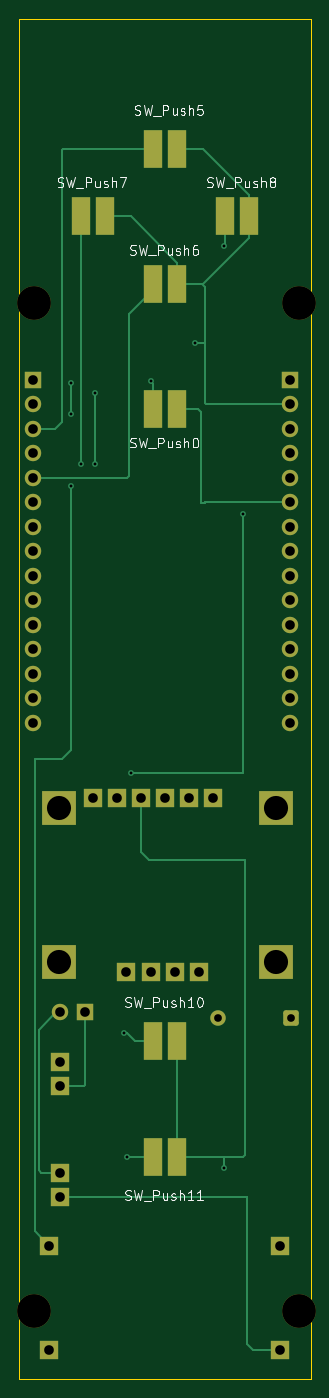
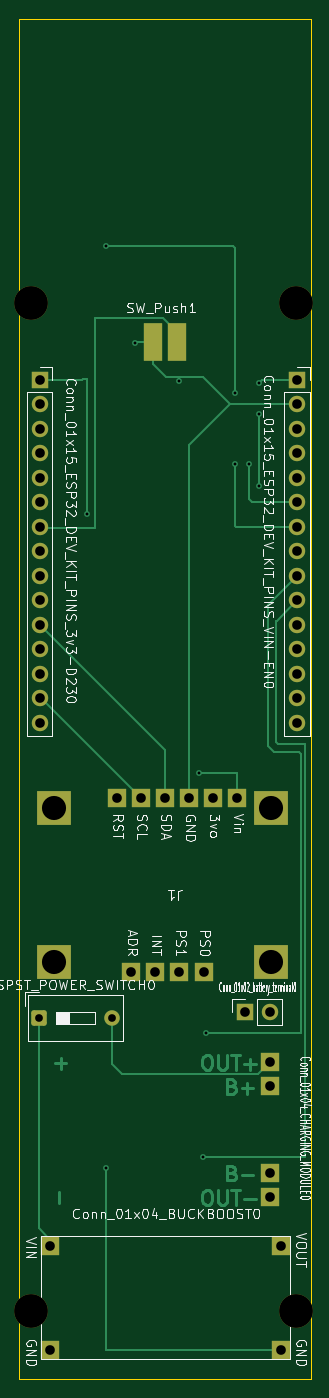
Circuit board: 9 layer files. Board 30.2 x 141.0 mm.
- bottom_copper: WiiRemote-B_Cu.gbr (16221 bytes)
- bottom_mask: WiiRemote-B_Mask.gbr (3241 bytes)
- bottom_silk: WiiRemote-B_Silkscreen.gbr (92455 bytes)
- outline: WiiRemote-Edge_Cuts.gbr (620 bytes)
- top_copper: WiiRemote-F_Cu.gbr (12300 bytes)
- top_mask: WiiRemote-F_Mask.gbr (3676 bytes)
- top_silk: WiiRemote-F_Silkscreen.gbr (27644 bytes)
- drill: WiiRemote-NPTH.drl (486 bytes)
- drill: WiiRemote-PTH.drl (1241 bytes)

=== bottom_copper: WiiRemote-B_Cu.gbr (16221 bytes, source omitted) ===
=== bottom_mask: WiiRemote-B_Mask.gbr (3241 bytes, source withheld) ===
=== bottom_silk: WiiRemote-B_Silkscreen.gbr (92455 bytes, source omitted) ===
=== outline: WiiRemote-Edge_Cuts.gbr ===
%TF.GenerationSoftware,KiCad,Pcbnew,10.0.0*%
%TF.CreationDate,2026-05-04T21:29:55-05:00*%
%TF.ProjectId,WiiRemote,57696952-656d-46f7-9465-2e6b69636164,rev?*%
%TF.SameCoordinates,Original*%
%TF.FileFunction,Profile,NP*%
%FSLAX46Y46*%
G04 Gerber Fmt 4.6, Leading zero omitted, Abs format (unit mm)*
G04 Created by KiCad (PCBNEW 10.0.0) date 2026-05-04 21:29:55*
%MOMM*%
%LPD*%
G01*
G04 APERTURE LIST*
%TA.AperFunction,Profile*%
%ADD10C,0.050000*%
%TD*%
G04 APERTURE END LIST*
D10*
X0Y0D02*
X0Y-141000000D01*
X0Y0D02*
X30200000Y0D01*
X0Y-141000000D02*
X30200000Y-141000000D01*
X30200000Y0D02*
X30200000Y-141000000D01*
M02*

=== top_copper: WiiRemote-F_Cu.gbr (12300 bytes, source omitted) ===
=== top_mask: WiiRemote-F_Mask.gbr ===
%TF.GenerationSoftware,KiCad,Pcbnew,10.0.0*%
%TF.CreationDate,2026-05-04T21:29:55-05:00*%
%TF.ProjectId,WiiRemote,57696952-656d-46f7-9465-2e6b69636164,rev?*%
%TF.SameCoordinates,Original*%
%TF.FileFunction,Soldermask,Top*%
%TF.FilePolarity,Negative*%
%FSLAX46Y46*%
G04 Gerber Fmt 4.6, Leading zero omitted, Abs format (unit mm)*
G04 Created by KiCad (PCBNEW 10.0.0) date 2026-05-04 21:29:55*
%MOMM*%
%LPD*%
G01*
G04 APERTURE LIST*
G04 Aperture macros list*
%AMRoundRect*
0 Rectangle with rounded corners*
0 $1 Rounding radius*
0 $2 $3 $4 $5 $6 $7 $8 $9 X,Y pos of 4 corners*
0 Add a 4 corners polygon primitive as box body*
4,1,4,$2,$3,$4,$5,$6,$7,$8,$9,$2,$3,0*
0 Add four circle primitives for the rounded corners*
1,1,$1+$1,$2,$3*
1,1,$1+$1,$4,$5*
1,1,$1+$1,$6,$7*
1,1,$1+$1,$8,$9*
0 Add four rect primitives between the rounded corners*
20,1,$1+$1,$2,$3,$4,$5,0*
20,1,$1+$1,$4,$5,$6,$7,0*
20,1,$1+$1,$6,$7,$8,$9,0*
20,1,$1+$1,$8,$9,$2,$3,0*%
G04 Aperture macros list end*
%ADD10C,3.500000*%
%ADD11C,1.700000*%
%ADD12R,1.700000X1.700000*%
%ADD13RoundRect,0.250000X0.550000X0.550000X-0.550000X0.550000X-0.550000X-0.550000X0.550000X-0.550000X0*%
%ADD14C,1.600000*%
%ADD15R,2.000000X2.000000*%
%ADD16R,3.500000X3.500000*%
%ADD17R,2.000000X4.000000*%
G04 APERTURE END LIST*
D10*
%TO.C,REF\u002A\u002A*%
X29000000Y-134000000D03*
%TD*%
%TO.C,REF\u002A\u002A*%
X1500000Y-134000000D03*
%TD*%
%TO.C,REF\u002A\u002A*%
X29000000Y-29500000D03*
%TD*%
%TO.C,REF\u002A\u002A*%
X1500000Y-29500000D03*
%TD*%
D11*
%TO.C,Conn_01x15_ESP32_DEV_KIT_PINS_VIN-EN0*%
X1400000Y-73020000D03*
X1400000Y-70480000D03*
X1400000Y-67940000D03*
X1400000Y-65400000D03*
X1400000Y-62860000D03*
X1400000Y-60320000D03*
X1400000Y-57780000D03*
X1400000Y-55240000D03*
X1400000Y-52700000D03*
X1400000Y-50160000D03*
X1400000Y-47620000D03*
X1400000Y-45080000D03*
X1400000Y-42540000D03*
X1400000Y-40000000D03*
D12*
X1400000Y-37460000D03*
%TD*%
D11*
%TO.C,Conn_01x15_ESP32_DEV_KIT_PINS_3v3-D230*%
X28100000Y-73020000D03*
X28100000Y-70480000D03*
X28100000Y-67940000D03*
X28100000Y-65400000D03*
X28100000Y-62860000D03*
X28100000Y-60320000D03*
X28100000Y-57780000D03*
X28100000Y-55240000D03*
X28100000Y-52700000D03*
X28100000Y-50160000D03*
X28100000Y-47620000D03*
X28100000Y-45080000D03*
X28100000Y-42540000D03*
X28100000Y-40000000D03*
D12*
X28100000Y-37460000D03*
%TD*%
D13*
%TO.C,SPST_POWER_SWITCH0*%
X28200000Y-103600000D03*
D14*
X20580000Y-103600000D03*
%TD*%
D15*
%TO.C,Conn_01x04_CHARGING_MODULE0*%
X4200000Y-108150000D03*
X4200000Y-110650000D03*
X4200000Y-119650000D03*
X4200000Y-122150000D03*
%TD*%
D16*
%TO.C,J1*%
X4100000Y-81800000D03*
X4100000Y-97800000D03*
X26600000Y-81800000D03*
X26600000Y-97800000D03*
D15*
X11100000Y-98800000D03*
X13600000Y-98800000D03*
X16100000Y-98800000D03*
X18600000Y-98800000D03*
X7600000Y-80800000D03*
X10100000Y-80800000D03*
X12600000Y-80800000D03*
X15100000Y-80800000D03*
X17600000Y-80800000D03*
X20100000Y-80800000D03*
%TD*%
D17*
%TO.C,SW_Push11*%
X16350000Y-118000000D03*
X13850000Y-118000000D03*
%TD*%
%TO.C,SW_Push10*%
X16350000Y-106000000D03*
X13850000Y-106000000D03*
%TD*%
D11*
%TO.C,Conn_01x02_battery_terminal0*%
X4260000Y-103000000D03*
D12*
X6800000Y-103000000D03*
%TD*%
D15*
%TO.C,Conn_01x04_BUCKBOOST0*%
X27000000Y-138000000D03*
X27000000Y-127200000D03*
X3100000Y-138000000D03*
X3100000Y-127200000D03*
%TD*%
D17*
%TO.C,SW_Push7*%
X6350000Y-20500000D03*
X8850000Y-20500000D03*
%TD*%
%TO.C,SW_Push8*%
X21350000Y-20500000D03*
X23850000Y-20500000D03*
%TD*%
%TO.C,SW_Push0*%
X13850000Y-40500000D03*
X16350000Y-40500000D03*
%TD*%
%TO.C,SW_Push6*%
X13850000Y-27500000D03*
X16350000Y-27500000D03*
%TD*%
%TO.C,SW_Push5*%
X13850000Y-13500000D03*
X16350000Y-13500000D03*
%TD*%
M02*

=== top_silk: WiiRemote-F_Silkscreen.gbr (27644 bytes, source omitted) ===
=== drill: WiiRemote-NPTH.drl ===
M48
; DRILL file KiCad 10.0.0 date 2026-05-04T21:29:58
; FORMAT={-:-/ absolute / metric / decimal}
; #@! TF.CreationDate,2026-05-04T21:29:58-05:00
; #@! TF.GenerationSoftware,Kicad,Pcbnew,10.0.0
; #@! TF.FileFunction,NonPlated,1,2,NPTH
FMAT,2
METRIC
; #@! TA.AperFunction,NonPlated,NPTH,ComponentDrill
T1C2.500
; #@! TA.AperFunction,NonPlated,NPTH,ComponentDrill
T2C3.500
%
G90
G05
T1
X4.1Y-81.8
X4.1Y-97.8
X26.6Y-81.8
X26.6Y-97.8
T2
X1.5Y-29.5
X1.5Y-134.0
X29.0Y-29.5
X29.0Y-134.0
M30

=== drill: WiiRemote-PTH.drl ===
M48
; DRILL file KiCad 10.0.0 date 2026-05-04T21:29:58
; FORMAT={-:-/ absolute / metric / decimal}
; #@! TF.CreationDate,2026-05-04T21:29:58-05:00
; #@! TF.GenerationSoftware,Kicad,Pcbnew,10.0.0
; #@! TF.FileFunction,Plated,1,2,PTH
FMAT,2
METRIC
; #@! TA.AperFunction,Plated,PTH,ViaDrill
T1C0.300
; #@! TA.AperFunction,Plated,PTH,ComponentDrill
T2C0.800
; #@! TA.AperFunction,Plated,PTH,ComponentDrill
T3C1.000
%
G90
G05
T1
X5.4Y-37.8
X5.4Y-41.0
X5.4Y-48.4
X6.4Y-46.2
X7.8Y-38.8
X7.8Y-46.2
X10.8Y-105.2
X11.2Y-118.0
X11.6Y-78.2
X13.6Y-37.6
X18.2Y-33.6
X21.2Y-23.6
X21.2Y-119.2
X23.2Y-51.4
T2
X20.58Y-103.6
X28.2Y-103.6
T3
X1.4Y-37.46
X1.4Y-40.0
X1.4Y-42.54
X1.4Y-45.08
X1.4Y-47.62
X1.4Y-50.16
X1.4Y-52.7
X1.4Y-55.24
X1.4Y-57.78
X1.4Y-60.32
X1.4Y-62.86
X1.4Y-65.4
X1.4Y-67.94
X1.4Y-70.48
X1.4Y-73.02
X3.1Y-127.2
X3.1Y-138.0
X4.2Y-108.15
X4.2Y-110.65
X4.2Y-119.65
X4.2Y-122.15
X4.26Y-103.0
X6.8Y-103.0
X7.6Y-80.8
X10.1Y-80.8
X11.1Y-98.8
X12.6Y-80.8
X13.6Y-98.8
X15.1Y-80.8
X16.1Y-98.8
X17.6Y-80.8
X18.6Y-98.8
X20.1Y-80.8
X27.0Y-127.2
X27.0Y-138.0
X28.1Y-37.46
X28.1Y-40.0
X28.1Y-42.54
X28.1Y-45.08
X28.1Y-47.62
X28.1Y-50.16
X28.1Y-52.7
X28.1Y-55.24
X28.1Y-57.78
X28.1Y-60.32
X28.1Y-62.86
X28.1Y-65.4
X28.1Y-67.94
X28.1Y-70.48
X28.1Y-73.02
M30
